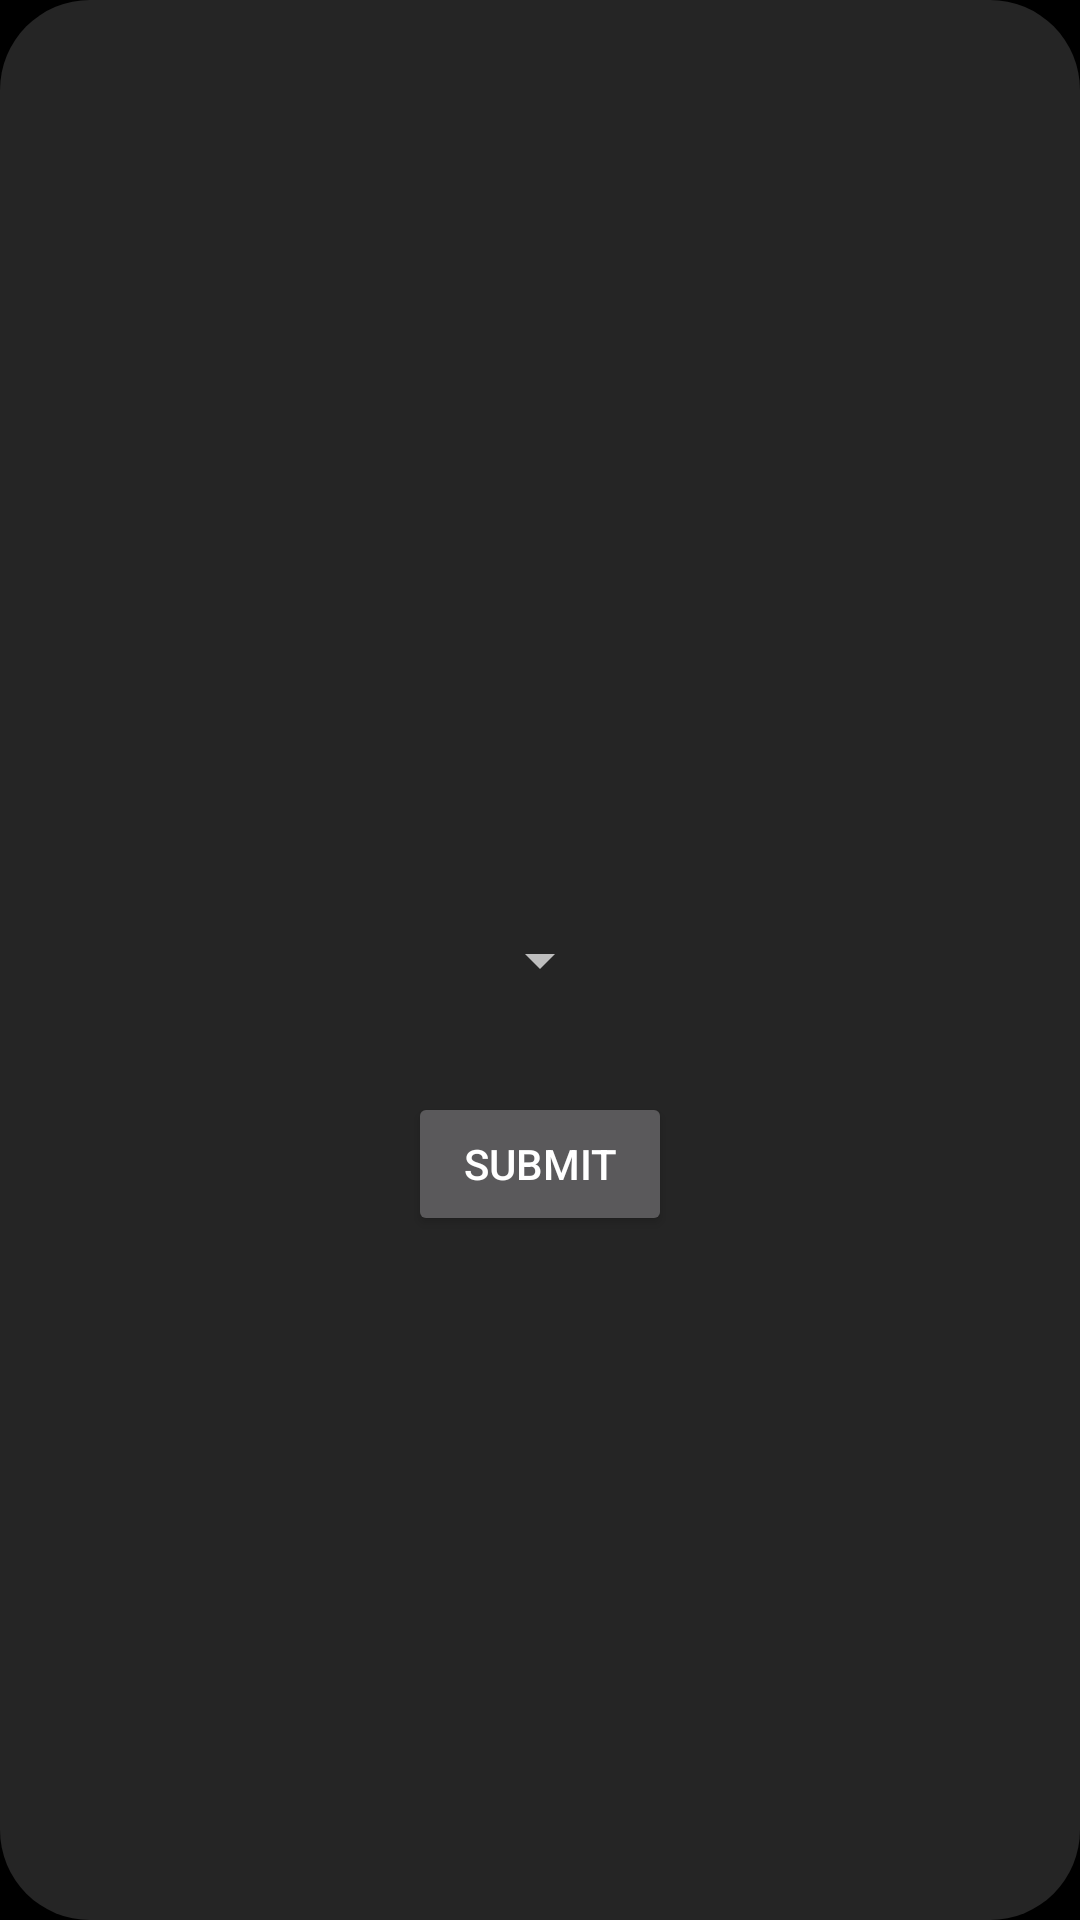

Produce the Android XML layout that renders to this screen, including the resource entries it uses.
<!-- AndroidManifest.xml: application theme splashScreenTheme -->
<!-- res/layout/dialog_hospital.xml -->
<?xml version="1.0" encoding="utf-8"?>
<RelativeLayout xmlns:android="http://schemas.android.com/apk/res/android"
    xmlns:app="http://schemas.android.com/apk/res-auto"
    android:layout_width="match_parent"
    xmlns:tools="http://schemas.android.com/tools"
    android:background="@drawable/dialog_bg"
    android:layout_height="match_parent">

    
    <Spinner
        android:id="@+id/dialog_hospitalList_spinner"
        android:layout_width="wrap_content"
        android:layout_height="wrap_content"
        android:layout_centerInParent="true"
        tools:listitem="@layout/spinner_item"/>

    <Button
        android:id="@+id/dialog_submit_button"
        android:layout_width="wrap_content"
        android:layout_height="wrap_content"
        android:text="Submit"
        android:layout_centerHorizontal="true"
        android:layout_below="@id/dialog_hospitalList_spinner"
        android:layout_marginTop="32dp"/>

</RelativeLayout>
<!-- res/layout/spinner_item.xml (included above) -->
<?xml version="1.0" encoding="utf-8"?>
<TextView
    xmlns:android="http://schemas.android.com/apk/res/android"
    android:layout_width="match_parent"
    android:layout_height="wrap_content"
    android:textSize="16sp"
    android:gravity="left"
    android:textColor="#FFFFFF"
    android:padding="8dp"
    android:layout_marginBottom="16dp"
    android:background="@color/colorPrimaryLight"/>
<!-- resources referenced by this layout -->
<resources>
  <color name="colorPrimaryLight">#252525</color>
  <!-- drawable dialog_bg (drawable) -->
  <?xml version="1.0" encoding="utf-8"?>
  <shape xmlns:android="http://schemas.android.com/apk/res/android">
      <solid
          android:color="@color/colorPrimaryLight"/>
      <corners
          android:radius="30dp" />
      <padding
          android:left="10dp"
          android:top="10dp"
          android:right="10dp"
          android:bottom="10dp" />
  </shape>
  <style name="splashScreenTheme" parent="Theme.MaterialComponents.NoActionBar">
          <item name="android:windowBackground">@drawable/splash_screen</item>
          <item name="android:statusBarColor">@color/colorPrimary</item>
      </style>
  <!-- drawable splash_screen (drawable) -->
  <?xml version="1.0" encoding="utf-8"?>
  <layer-list xmlns:android="http://schemas.android.com/apk/res/android">
  
      <item android:drawable="@color/colorPrimary" />
      <item android:drawable="@drawable/ic_splash_logo"
          android:gravity="center" />
  
  </layer-list>
  <color name="colorPrimary">#000</color>
  <!-- drawable ic_splash_logo: vector/xml drawable (drawable, 5958 chars, omitted) -->
</resources>
